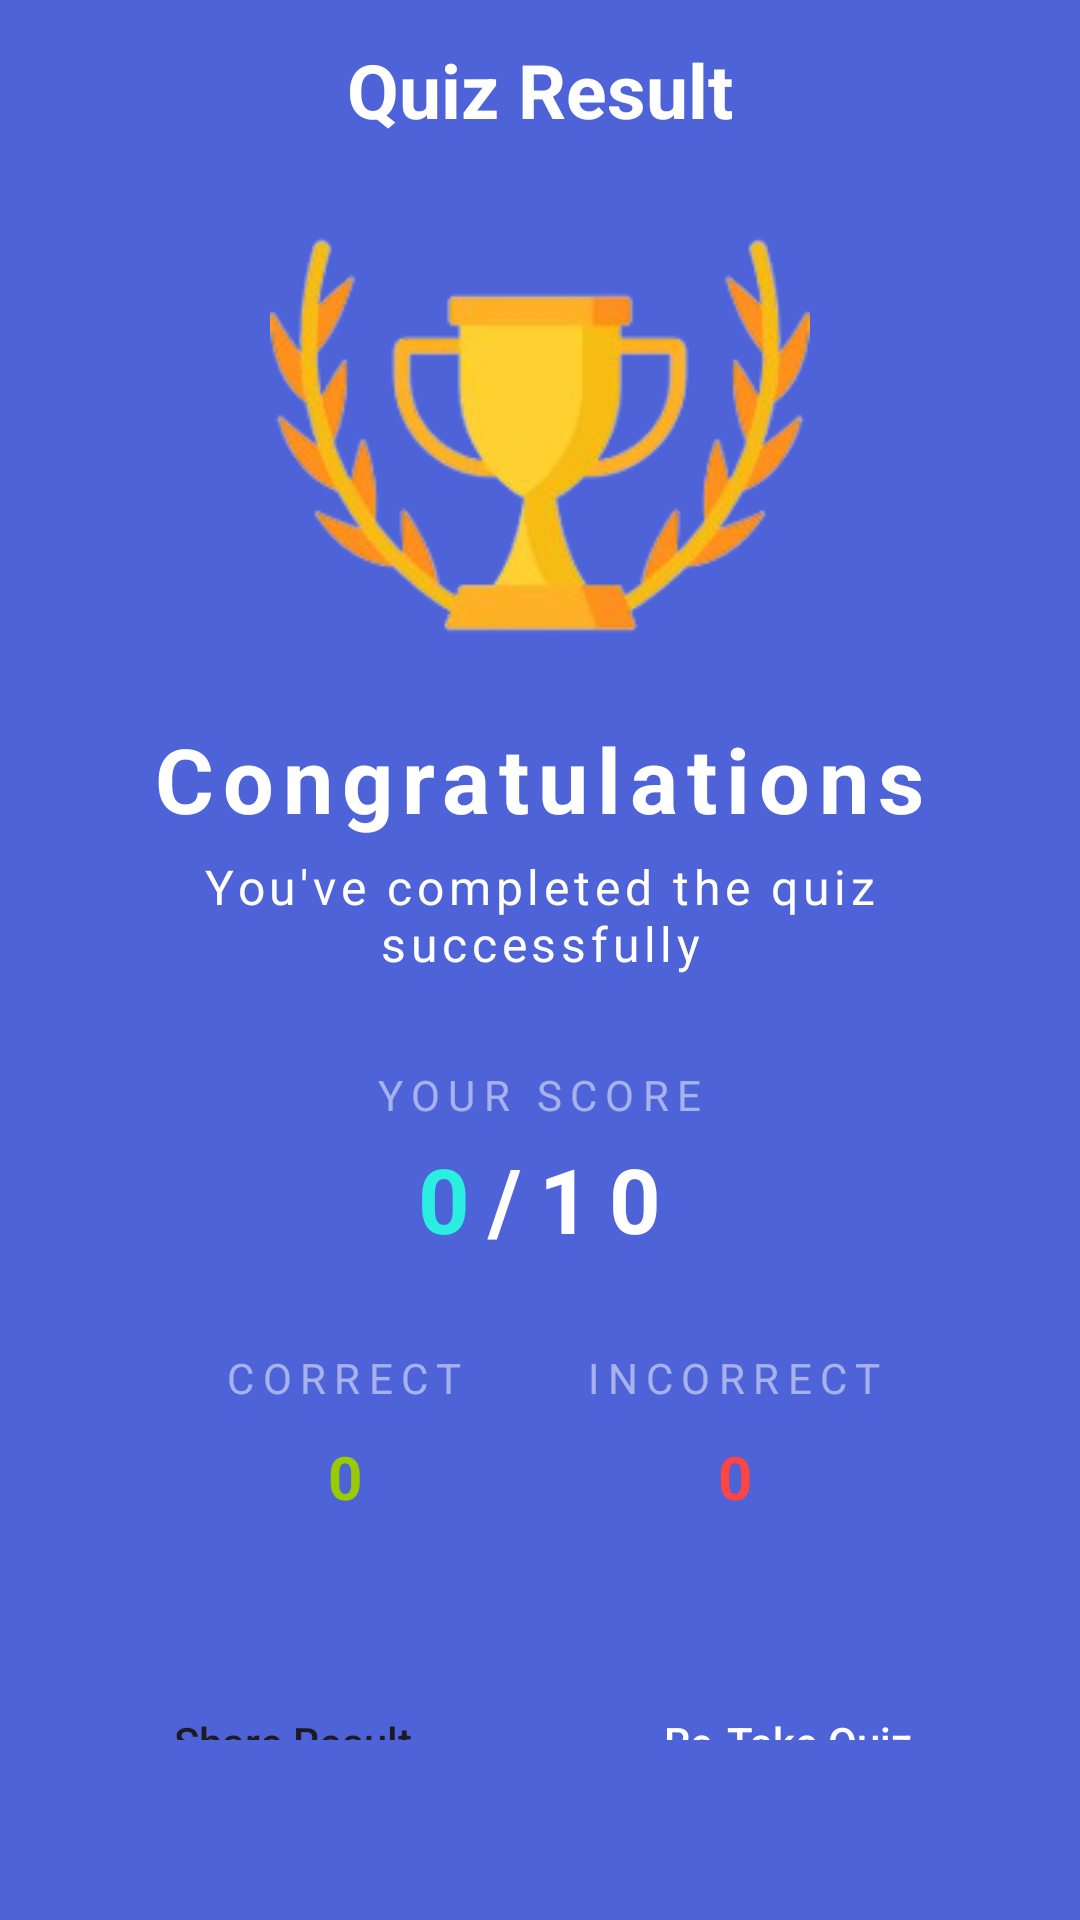

This screen was rendered from an Android layout file. Write that file and the resources it references.
<!-- AndroidManifest.xml: application theme Theme.QuizApp -->
<!-- res/layout/fragment_result.xml -->
<?xml version="1.0" encoding="utf-8"?>
<LinearLayout xmlns:android="http://schemas.android.com/apk/res/android"
    xmlns:tools="http://schemas.android.com/tools"
    android:layout_width="match_parent"
    android:layout_height="match_parent"
    tools:context=".Views.ResultFragment"
    android:orientation="vertical"
    android:background="@color/colorpurple"
    android:id="@+id/FragmentResult">

    <TextView
        android:layout_width="match_parent"
        android:layout_height="60dp"
        android:gravity="center"
        android:textColor="@color/white"
        android:textSize="25sp"
        android:textStyle="bold"
        android:text="Quiz Result"
        />

    <LinearLayout
        android:layout_width="match_parent"
        android:layout_height="match_parent"
        android:layout_marginBottom="60dp"
        android:orientation="vertical"
        android:gravity="center">

        <ImageView
            android:layout_width="180dp"
            android:layout_height="wrap_content"
            android:adjustViewBounds="true"
            android:src="@drawable/winner2"/>

        <TextView
            android:layout_width="wrap_content"
            android:layout_height="wrap_content"
            android:text="Congratulations"
            android:letterSpacing=".1"
            android:textStyle="bold"
            android:textColor="@color/white"
            android:layout_marginTop="10dp"
            android:textSize="30sp"/>

        <TextView
            android:layout_width="wrap_content"
            android:layout_height="wrap_content"
            android:gravity="center"
            android:layout_marginTop="5dp"
            android:layout_marginStart="50dp"
            android:layout_marginEnd="50dp"
            android:letterSpacing=".1"
            android:text="You've completed the quiz successfully"
            android:textSize="16sp"
            android:textColor="@color/white"
            />

        <TextView
            android:layout_marginTop="30dp"
            android:layout_width="wrap_content"
            android:layout_height="wrap_content"
            android:letterSpacing=".2"
            android:textColor="#80FFFFFF"
            android:text="YOUR SCORE"/>

        <LinearLayout
            android:layout_width="match_parent"
            android:layout_height="wrap_content"
            android:orientation="horizontal"
            android:layout_marginTop="5dp"
            android:gravity="center">

            <TextView
                android:id="@+id/txtScore"
                android:layout_width="wrap_content"
                android:layout_height="wrap_content"
                android:letterSpacing=".2"
                android:text="0"
                android:textColor="@color/colorGreen"
                android:textSize="30sp"
                android:textStyle="bold"
                />

            <TextView
                android:id="@+id/txttotalScore"
                android:layout_width="wrap_content"
                android:layout_height="wrap_content"
                android:letterSpacing=".2"
                android:text="/10"
                android:textColor="@color/white"
                android:textSize="30sp"
                android:textStyle="bold"
                />
        </LinearLayout>

        <LinearLayout
            android:layout_width="match_parent"
            android:layout_height="wrap_content"
            android:layout_marginStart="50dp"
            android:layout_marginEnd="50dp"
            android:layout_marginTop="30dp"
            android:weightSum="2"
            android:orientation="horizontal">

            <LinearLayout
                android:layout_width="0dp"
                android:layout_height="wrap_content"
                android:layout_weight="1"
                android:orientation="vertical"
                android:gravity="center">

                <TextView
                    android:layout_width="wrap_content"
                    android:layout_height="wrap_content"
                    android:letterSpacing=".2"
                    android:textColor="#80FFFFFF"
                    android:text="CORRECT"/>

                <TextView
                    android:id="@+id/txtcorrect"
                    android:layout_width="wrap_content"
                    android:layout_height="wrap_content"
                    android:layout_marginTop="10dp"
                    android:text="0"
                    android:textColor="@android:color/holo_green_light"
                    android:textSize="20sp"
                    android:textStyle="bold"
                    />
            </LinearLayout>

            <LinearLayout
                android:layout_width="0dp"
                android:layout_height="wrap_content"
                android:layout_weight="1"
                android:orientation="vertical"
                android:gravity="center">

                <TextView
                    android:layout_width="wrap_content"
                    android:layout_height="wrap_content"
                    android:letterSpacing=".2"
                    android:textColor="#80FFFFFF"
                    android:text="INCORRECT"/>

                <TextView
                    android:id="@+id/txtincorrect"
                    android:layout_width="wrap_content"
                    android:layout_height="wrap_content"
                    android:layout_marginTop="10dp"
                    android:textSize="20sp"
                    android:textStyle="bold"
                    android:text="0"
                    android:textColor="@android:color/holo_red_light"
                    />
            </LinearLayout>
        </LinearLayout>

        <LinearLayout
            android:layout_width="match_parent"
            android:layout_height="wrap_content"
            android:orientation="horizontal"
            android:weightSum="2"
            android:layout_marginEnd="30dp"
            android:layout_marginTop="50dp"
            android:layout_marginStart="30dp">

            <androidx.appcompat.widget.AppCompatButton
                android:id="@+id/btnShare"
                android:layout_width="0dp"
                android:layout_height="50dp"
                android:layout_marginEnd="15dp"
                android:layout_weight="1"
                android:background="@drawable/round_back_white_20"
                android:text="Share Result"
                android:textAllCaps="false"
                />

            <androidx.appcompat.widget.AppCompatButton
                android:id="@+id/btnreTakeQuiz"
                android:layout_width="0dp"
                android:layout_height="50dp"
                android:layout_marginStart="15dp"
                android:layout_weight="1"
                android:background="@drawable/round_back_secondary_20"
                android:text="Re-Take Quiz"
                android:textColor="@color/white"
                android:textAllCaps="false"
                android:clickable="true"
                />
        </LinearLayout>

    </LinearLayout>

</LinearLayout>
<!-- resources referenced by this layout -->
<resources>
  <color name="colorGreen">#2AEFE0</color>
  <color name="colorpurple">#4F63D8</color>
  <color name="white">#FFFFFFFF</color>
  <!-- drawable winner2: png bitmap (drawable, 35670 bytes) -->
  <style name="Theme.QuizApp" parent="Base.Theme.QuizApp" />
  <style name="Base.Theme.QuizApp" parent="Theme.Material3.DayNight.NoActionBar">
          
          
      </style>
</resources>
